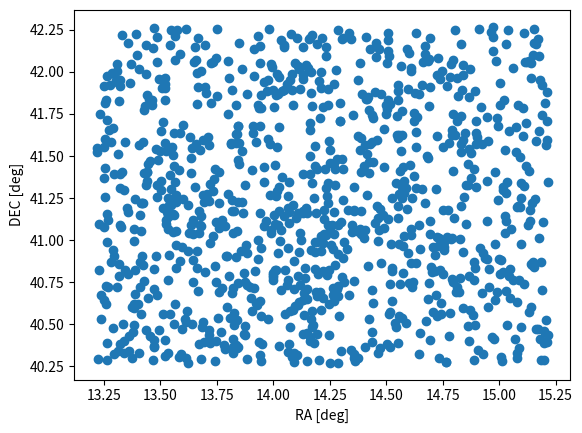

Reproduce this figure in Python. (Note: this script raises an exception after producing the figure.)
#! /usr/bin/env python
''' 
A script to simulate a catalogue of simulated stars around Andromeda galaxy 
Author: Aman Khalid
Last Change: 20/03/23
'''
import numpy as np
import math as mth
import matplotlib.pyplot as plt
import argparse
import numpy as np

NSRC=1_000_000

def get_ra_dec():
    '''
    This function returns the RA and DEC coordinates for the Andromeda galaxy in degrees.
    The returned values are floats.
    '''

    # Determine Andromeda location in ra/dec degrees
    # from wikipedia
    RA = '00:42:44.3'
    DEC = '41:16:09'

    # convert to decimal degrees
    d, m, s = DEC.split(':')
    dec = int(d)+int(m)/60+float(s)/3600

    h, m, s = RA.split(':')
    ra = 15*(int(h)+int(m)/60+float(s)/3600)
    ra = ra/mth.cos(dec*mth.pi/180)
    
    return (ra, dec)

def make_stars(ra, dec, NSRC):
    # make 1,000,000 stars within 1 degree of Andromeda
    ras = np.random.uniform(size=NSRC,  low=ra-1, high=ra+1)
    decs = np.random.uniform(size=NSRC, low=dec-1, high=dec+1)
    return (ras, decs)

def skysim_parser():
    """
    Configure the argparse for skysim

    Returns
    -------
    parser : argparse.ArgumentParser
        The parser for skysim.
    """
    parser = argparse.ArgumentParser(prog='sky_sim', prefix_chars='-')
    parser.add_argument('--ra', dest = 'ra', type=float, default=None,
                        help="Central ra (degrees) for the simulation location")
    parser.add_argument('--dec', dest = 'dec', type=float, default=None,
                        help="Central dec (degrees) for the simulation location")
    parser.add_argument('--out', dest='out', type=str, default='catalog.csv',
                        help='destination for the output catalog')
    return parser

if __name__=='__main__':
    parser = skysim_parser()
    options = parser.parse_args()
    # if ra/dec are not supplied the use a default value
    if None in [options.ra, options.dec]:
        ra, dec = get_ra_dec()
    else:
        ra = options.ra
        dec = options.dec

    ras, decs = make_stars(ra,dec, NSRC)
    # now write these to a csv file for use by my other program

    with open(options.out,'w') as f:
        print("id,ra,dec", file=f)
        for i in range(NSRC):
            print(f"{i:07d}, {ras[i]:12f}, {decs[i]:12f}", file=f)
    print(f"Wrote {options.out}")

    plt.scatter(ras[::1000], decs[::1000])
    plt.xlabel('RA [deg]')
    plt.ylabel('DEC [deg]')
    plt.savefig('./plots/sim_star_positions_plot.png')
